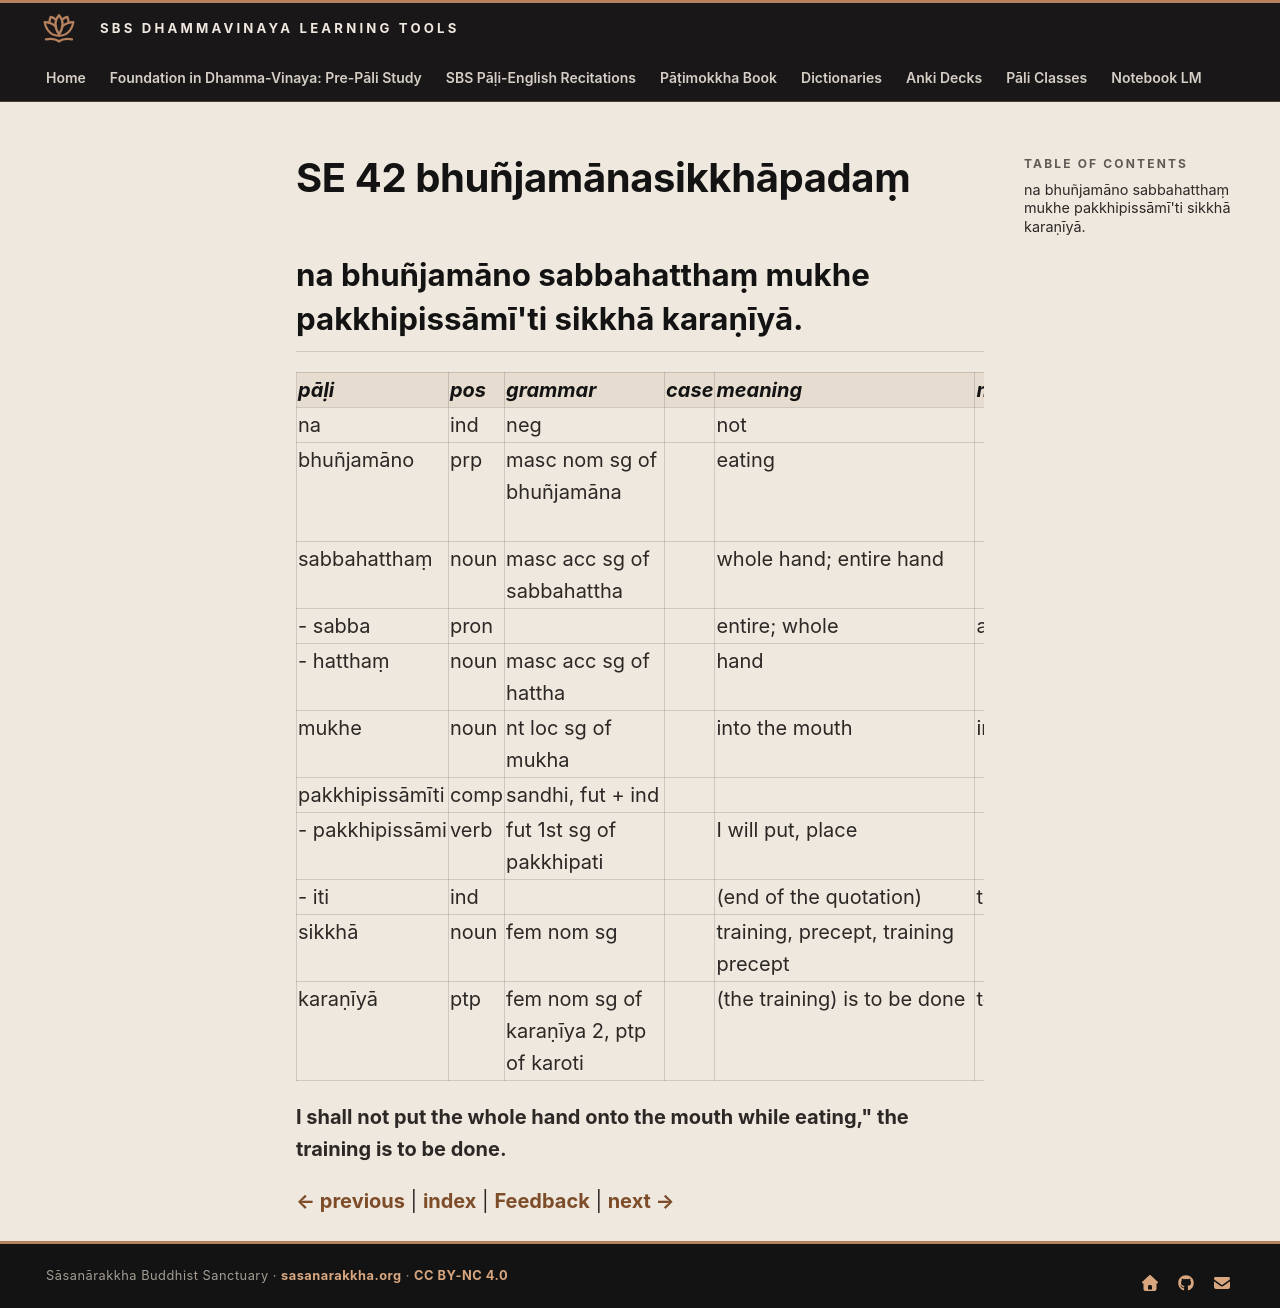

repository: sasanarakkha/study-tools · page: 6-pali-class/bhikkhu-patimokkha/201-se-42/index.html · generator: mkdocs

# SE 42 bhuñjamānasikkhāpadaṃ

## na bhuñjamāno sabbahatthaṃ mukhe pakkhipissāmī'ti sikkhā karaṇīyā.

| pāḷi | pos | grammar | case | meaning | meaning_lit | root | base | construction | compound_type | compound_construction |
| :--- | :--- | :--- | :--- | :--- | :--- | :--- | :--- | :--- | :--- | :--- |
| na | ind | neg | | not | | | | | | |
| bhuñjamāno | prp | masc nom sg of bhuñjamāna | | eating | | √bhuj (eat, enjoy) | √bhuj + ṃa > bhuñja | bhuñja + māna | | |
| sabbahatthaṃ | noun | masc acc sg of sabbahattha | | whole hand; entire hand | | | | | | |
| - sabba | pron | | | entire; whole | all | | | | | |
| - hatthaṃ | noun | masc acc sg of hattha | | hand | | | | | | |
| mukhe | noun | nt loc sg of mukha | | into the mouth | in mouth | | | | | |
| pakkhipissāmīti | comp | sandhi, fut + ind | | | | | | pakkhipissāmi + iti | | |
| - pakkhipissāmi | verb | fut 1st sg of pakkhipati | | I will put, place | | √khip (throw) | √khip + a > khipa | pa + khipa + issa + ti | | |
| - iti | ind | | | (end of the quotation) | thus | | | | | |
| sikkhā | noun | fem nom sg | | training, precept, training precept | | √sikkh (train) | | √sikkh + ā | | |
| karaṇīyā | ptp | fem nom sg of karaṇīya 2, ptp of karoti | | (the training) is to be done | to be done | √kar (do, make) | | √kar + aṇīya | | |

**I shall not put the whole hand onto the mouth while eating," the training is to be done.**


[← previous](200-se-41.md) | [index](index.md) | [Feedback](https://docs.google.com/forms/d/e/1FAIpQLSdG6zKDtlwibtrX-cbKVn4WmIs8miH4VnuJvb7f94plCDKJyA/viewform?usp=pp_url&entry.1433863141=bhu%C3%B1jam%C4%81nasikkh%C4%81pada%E1%B9%83) | [next →](202-se-43.md)
